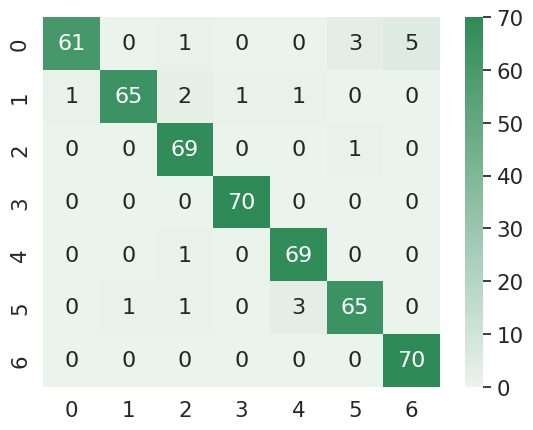

The matplotlib source for this figure:
import pandas as pd
import seaborn as sn
import matplotlib.pyplot as plt

matrix = [[61, 0,  1,  0,  0,  3,  5],
         [ 1, 65,  2,  1,  1,  0,  0],
         [ 0,  0, 69,  0,  0,  1,  0],
         [ 0,  0,  0, 70,  0,  0,  0],
         [ 0,  0,  1,  0, 69,  0,  0],
         [ 0,  1,  1,  0,  3, 65,  0],
         [ 0,  0,  0,  0,  0,  0, 70]]

df = pd.DataFrame(matrix, range(7), range(7))

sn.set(font_scale=1.4)
cmap = sn.light_palette('seagreen', as_cmap=True)
sn.heatmap(df, annot=True, annot_kws={'size': 16}, cmap=cmap)
plt.show()
